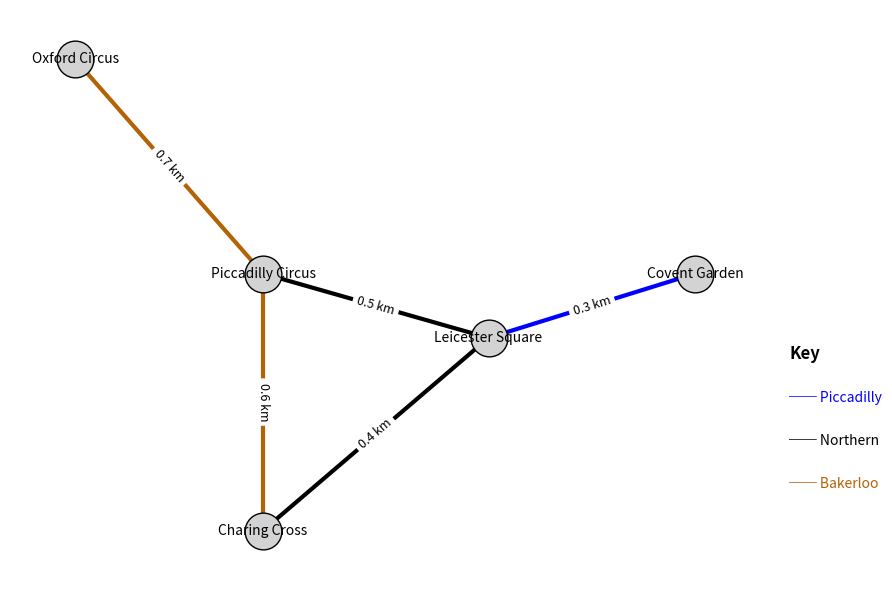

Recreate this plot in Python.
import matplotlib.pyplot as plt
import networkx as nx

# Create graph
G = nx.Graph()

# --- Add edges with real distances and correct line colours ---

# Bakerloo Line (brown-orange)
G.add_edge("Oxford Circus", "Piccadilly Circus", weight=0.7, color="#B36305")
G.add_edge("Piccadilly Circus", "Charing Cross", weight=0.6, color="#B36305")

# Northern Line (black)
G.add_edge("Charing Cross", "Leicester Square", weight=0.4, color="black")
G.add_edge("Leicester Square", "Piccadilly Circus", weight=0.5, color="black")

# Piccadilly Line (blue)
G.add_edge("Leicester Square", "Covent Garden", weight=0.3, color="blue")

# --- Node positions (match the diagram style) ---
pos = {
    "Oxford Circus": (-1, 2),
    "Piccadilly Circus": (0, 1),
    "Charing Cross": (0, -0.2),
    "Leicester Square": (1.2, 0.7),
    "Covent Garden": (2.3, 1.0)
}

# Extract edge colours
edge_colors = [G[u][v]["color"] for u, v in G.edges()]

# Plot figure
plt.figure(figsize=(9, 6))

# Draw nodes
nx.draw_networkx_nodes(
    G, pos,
    node_size=700,
    node_color="lightgray",
    edgecolors="black"
)

# Draw edges
nx.draw_networkx_edges(
    G, pos,
    width=3,
    edge_color=edge_colors
)

# Draw station labels
nx.draw_networkx_labels(G, pos, font_size=10)

# Draw edge distance labels
edge_labels = {(u, v): f"{G[u][v]['weight']} km" for u, v in G.edges()}
nx.draw_networkx_edge_labels(G, pos, edge_labels=edge_labels, font_size=9)

# --- Legend / Key ---
plt.text(2.8, 0.6, "Key", fontsize=12, weight="bold")
plt.text(2.8, 0.4, "── Piccadilly", color="blue", fontsize=10)
plt.text(2.8, 0.2, "── Northern", color="black", fontsize=10)
plt.text(2.8, 0.0, "── Bakerloo", color="#B36305", fontsize=10)

plt.axis("off")
plt.tight_layout()
plt.show()
